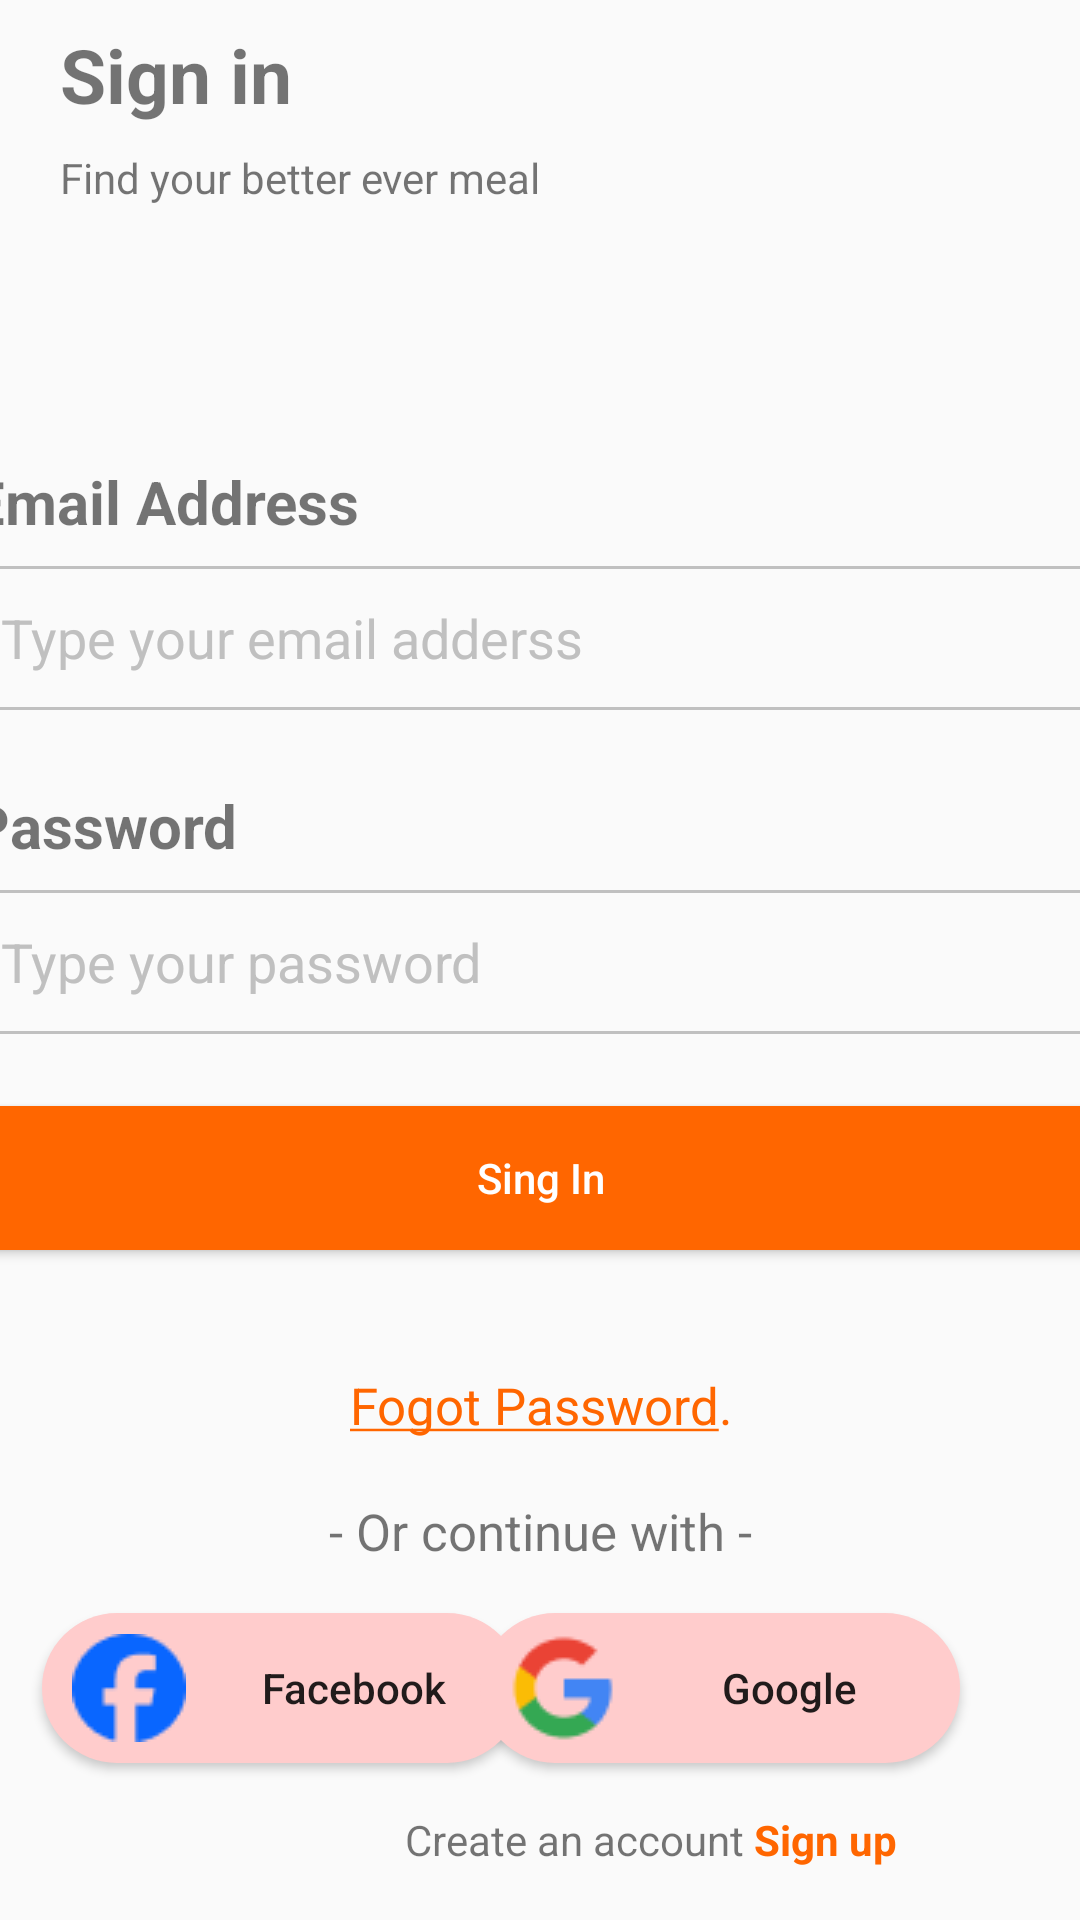

Layout XML and referenced resources for this Android screen:
<!-- AndroidManifest.xml: application theme Theme.MyApplication -->
<!-- res/layout/fragment_login.xml -->
<?xml version="1.0" encoding="utf-8"?>
<LinearLayout xmlns:android="http://schemas.android.com/apk/res/android"
    xmlns:app="http://schemas.android.com/apk/res-auto"
    xmlns:tools="http://schemas.android.com/tools"
    android:id="@+id/main"
    android:layout_width="match_parent"
    android:layout_height="match_parent"
    android:orientation="vertical">

    <androidx.constraintlayout.widget.ConstraintLayout
        android:layout_width="wrap_content"
        android:layout_height="wrap_content"
        android:layout_marginBottom="70dp">

        <TextView
            android:id="@+id/textlogin"
            android:layout_width="wrap_content"
            android:layout_height="wrap_content"
            android:layout_marginStart="20dp"
            android:layout_marginTop="8dp"
            android:text="Sign in"
            android:textSize="25dp"
            android:textStyle="bold"
            app:layout_constraintStart_toStartOf="parent"
            app:layout_constraintTop_toTopOf="parent"
            tools:ignore="MissingConstraints" />

        <TextView
            android:layout_width="wrap_content"
            android:layout_height="wrap_content"
            android:layout_marginTop="8dp"
            android:text="Find your better ever meal"
            app:layout_constraintStart_toStartOf="@+id/textlogin"
            app:layout_constraintTop_toBottomOf="@+id/textlogin"
            tools:ignore="MissingConstraints" />
    </androidx.constraintlayout.widget.ConstraintLayout>

    <androidx.constraintlayout.widget.ConstraintLayout
        android:layout_width="match_parent"
        android:layout_height="wrap_content"
        android:visibility="visible">

        <TextView
            android:id="@+id/adress"
            android:layout_width="wrap_content"
            android:layout_height="wrap_content"
            android:layout_marginBottom="8dp"
            android:text="Email Address"
            android:textSize="20dp"
            android:textStyle="bold"
            app:layout_constraintBottom_toTopOf="@+id/edtEmail"
            app:layout_constraintStart_toStartOf="@+id/edtEmail"
            tools:ignore="MissingConstraints" />

        <EditText
            android:id="@+id/edtEmail"
            android:layout_width="380dp"
            android:layout_height="48dp"
            android:layout_marginStart="46dp"
            android:layout_marginTop="50dp"
            android:layout_marginEnd="46dp"
            android:background="@drawable/border"
            android:hint="Type your email adderss"
            android:padding="10dp"
            android:textColorHint="@color/silver"
            app:layout_constraintEnd_toEndOf="parent"
            app:layout_constraintStart_toStartOf="parent"
            app:layout_constraintTop_toTopOf="parent"
            tools:ignore="MissingConstraints" />


        <TextView
            android:id="@+id/Password"
            android:layout_width="wrap_content"
            android:layout_height="wrap_content"
            android:layout_marginBottom="8dp"
            android:text="Password"
            android:textSize="20dp"
            android:textStyle="bold"
            app:layout_constraintBottom_toTopOf="@+id/edtPassword"
            app:layout_constraintStart_toStartOf="@+id/edtPassword"
            tools:ignore="MissingConstraints" />

        <EditText
            android:id="@+id/edtPassword"
            android:layout_width="380dp"
            android:layout_height="48dp"
            android:layout_marginStart="46dp"
            android:layout_marginTop="60dp"
            android:layout_marginEnd="46dp"
            android:background="@drawable/border"
            android:hint="Type your password"
            android:padding="10dp"
            android:textColorHint="@color/silver"
            app:layout_constraintEnd_toEndOf="parent"
            app:layout_constraintStart_toStartOf="parent"
            app:layout_constraintTop_toBottomOf="@+id/edtEmail"
            tools:ignore="MissingConstraints" />

        <Button
            android:id="@+id/btnSignIn"
            android:layout_width="380dp"
            android:layout_height="wrap_content"
            android:layout_marginStart="46dp"
            android:layout_marginTop="24dp"
            android:inputType="text|textEmailAddress"
            android:layout_marginEnd="46dp"
            android:background="@drawable/button_login"
            android:text="Sing In"
            android:textColor="@color/white"
            app:layout_constraintEnd_toEndOf="parent"
            app:layout_constraintStart_toStartOf="parent"
            app:layout_constraintTop_toBottomOf="@+id/edtPassword" />

        <TextView
            android:id="@+id/textView3"
            android:layout_width="wrap_content"
            android:layout_height="wrap_content"
            android:layout_marginBottom="10dp"
            android:text="@string/my_text"
            android:textColor="@color/orange"
            android:textSize="17dp"
            app:layout_constraintBottom_toBottomOf="parent"
            app:layout_constraintEnd_toEndOf="parent"
            app:layout_constraintHorizontal_bias="0.501"
            app:layout_constraintStart_toStartOf="parent"
            app:layout_constraintTop_toBottomOf="@+id/btnSignIn"
            app:layout_constraintVertical_bias="0.232"
            tools:ignore="MissingConstraints" />

        <TextView
            android:id="@+id/textView4"
            android:layout_width="wrap_content"
            android:layout_height="wrap_content"
            android:layout_marginBottom="50dp"
            android:text="- Or continue with -"
            android:textSize="17dp"
            app:layout_constraintBottom_toBottomOf="parent"
            app:layout_constraintEnd_toEndOf="parent"
            app:layout_constraintStart_toStartOf="parent"
            app:layout_constraintTop_toBottomOf="@+id/textView3"
            app:layout_constraintVertical_bias="0.277"
            tools:ignore="MissingConstraints" />

        <Button
            android:id="@+id/button2"
            android:layout_width="160dp"
            android:layout_height="50dp"
            android:layout_marginStart="40dp"
            android:layout_marginTop="16dp"
            android:layout_marginEnd="12dp"
            android:background="@drawable/button_google_fb"
            android:drawableLeft="@drawable/facebook"
            android:inputType="text|textEmailAddress"
            android:paddingLeft="10dp"
            android:text="Facebook"
            app:layout_constraintEnd_toStartOf="@+id/btnGoogle"
            app:layout_constraintStart_toStartOf="parent"
            app:layout_constraintTop_toBottomOf="@+id/textView4" />

        <Button
            android:id="@+id/btnGoogle"
            android:layout_width="160dp"
            android:layout_height="50dp"
            android:layout_marginTop="16dp"
            android:layout_marginEnd="40dp"
            android:background="@drawable/button_google_fb"
            android:drawableLeft="@drawable/google"
            android:inputType="text|textEmailAddress"
            android:paddingLeft="10dp"
            android:text="Google"
            app:layout_constraintEnd_toEndOf="parent"
            app:layout_constraintTop_toBottomOf="@+id/textView4" />

        <TextView
            android:id="@+id/textView7"
            android:layout_width="wrap_content"
            android:layout_height="wrap_content"
            android:layout_marginStart="135dp"
            android:layout_marginTop="16dp"
            android:text="Create an account"
            app:layout_constraintStart_toStartOf="parent"
            app:layout_constraintTop_toBottomOf="@+id/button2" />

        <TextView
            android:id="@+id/txtSignUp"
            android:layout_width="wrap_content"
            android:layout_height="wrap_content"
            android:layout_marginTop="16dp"
            android:text=" Sign up"
            android:textStyle="bold"
            android:textColor="@color/orange"
            app:layout_constraintStart_toEndOf="@+id/textView7"
            app:layout_constraintTop_toBottomOf="@+id/button2" />
        <ProgressBar
            android:id="@+id/paginationProgressBar"
            style="?attr/progressBarStyle"
            android:layout_width="wrap_content"
            android:layout_height="wrap_content"
            android:indeterminateDrawable="@drawable/red_progressbar"
            android:visibility="invisible"
            android:background="@android:color/transparent"
            app:layout_constraintBottom_toBottomOf="parent"
            app:layout_constraintEnd_toEndOf="parent"
            app:layout_constraintHorizontal_bias="0.5"
            app:layout_constraintStart_toStartOf="parent"
            app:layout_constraintTop_toTopOf="parent" />
    </androidx.constraintlayout.widget.ConstraintLayout>
</LinearLayout>
<!-- resources referenced by this layout -->
<resources>
  <color name="orange">#FF6600</color>
  <color name="silver">#C0C0C0</color>
  <color name="white">#FFFFFF</color>
  <!-- drawable border (drawable) -->
  <?xml version="1.0" encoding="utf-8"?>
  <selector xmlns:android="http://schemas.android.com/apk/res/android">
      <item>
          <shape android:shape="rectangle">
            
              <corners android:radius="7dp"/>
              <stroke android:color="@color/silver"
                  android:width="1dp"/>
          </shape>
      </item>
  </selector>
  <!-- drawable button_google_fb (drawable) -->
  <?xml version="1.0" encoding="utf-8"?>
  <selector xmlns:android="http://schemas.android.com/apk/res/android">
      <item>
          <shape android:shape="rectangle">
              <solid android:color="@color/fb_gg"/>
              <corners android:radius="30dp"/>
          </shape>
      </item>
  </selector>
  <!-- drawable button_login (drawable) -->
  <?xml version="1.0" encoding="utf-8"?>
  <selector xmlns:android="http://schemas.android.com/apk/res/android">
      <item>
          <shape android:shape="rectangle">
              <solid android:color="@color/orange"/>
              <corners android:radius="7dp"/>
          </shape>
      </item>
  </selector>
  <!-- drawable facebook: png bitmap (drawable, 927 bytes) -->
  <!-- drawable google: png bitmap (drawable, 1244 bytes) -->
  <!-- drawable red_progressbar (drawable) -->
  <?xml version="1.0" encoding="utf-8"?>
  <layer-list xmlns:android="http://schemas.android.com/apk/res/android">
  
      
      <item android:id="@android:id/progress">
          <shape
              android:innerRadiusRatio="3"
              android:shape="ring"
              android:thicknessRatio="8"
              android:useLevel="false">
              <size
                  android:width="48dp"
                  android:height="48dp" />
              <gradient
                  android:centerColor="@android:color/transparent"
                  android:centerY="0.5"
                  android:endColor="@color/silver"
                  android:startColor="@color/black" />
          </shape>
      </item>
  
  </layer-list>
  <string name="my_text"> <u>Fogot Password</u>.</string>
  <style name="Theme.MyApplication" parent="Base.Theme.MyApplication" />
  <color name="fb_gg">#FFCCCC</color>
  <color name="black">#FF000000</color>
  <style name="Base.Theme.MyApplication" parent="Theme.AppCompat.Light.NoActionBar">
          
          
      </style>
</resources>
